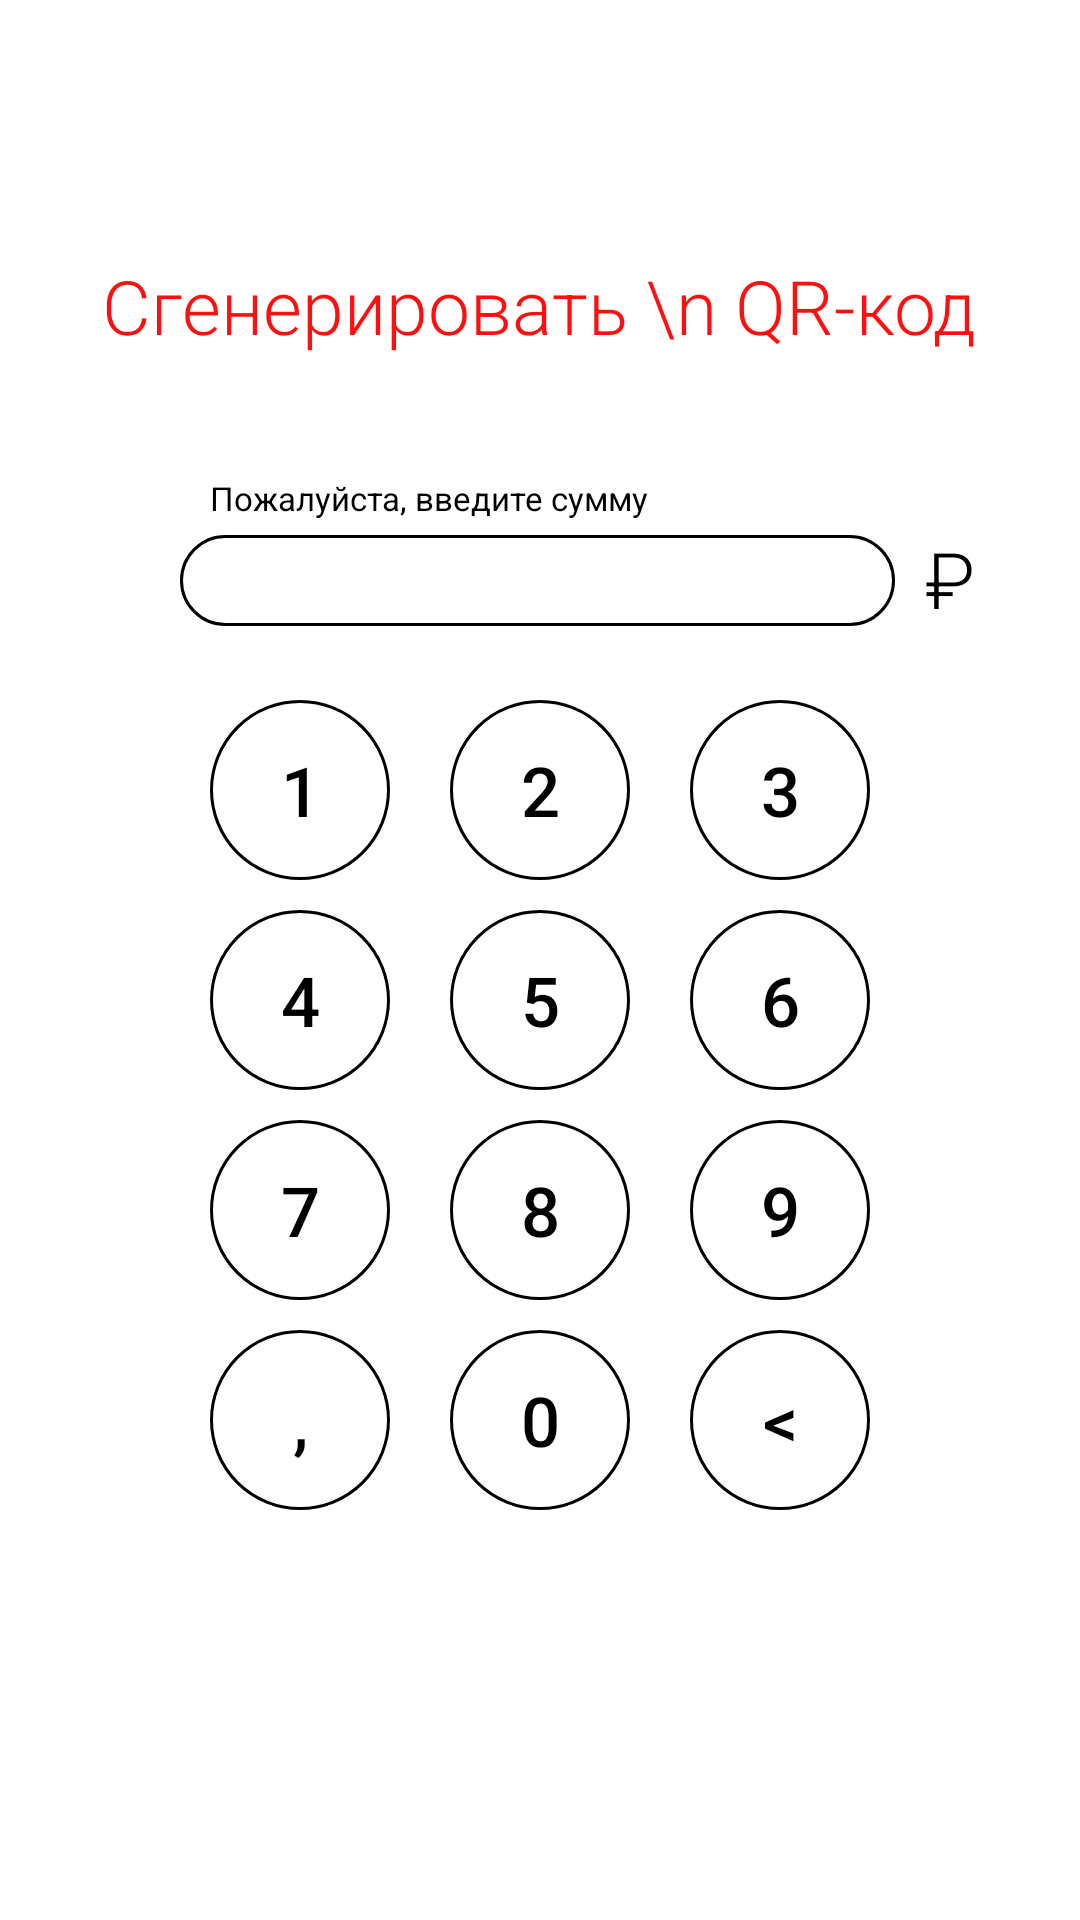

Android layout source for this screen:
<!-- AndroidManifest.xml: application theme AppTheme -->
<!-- res/layout/fragment_generateqr.xml -->
<?xml version="1.0" encoding="utf-8"?>
<LinearLayout xmlns:android="http://schemas.android.com/apk/res/android"
    xmlns:tools="http://schemas.android.com/tools"
    android:layout_width="match_parent"
    android:layout_height="match_parent"
    android:background="@color/white"
    android:orientation="vertical"
    android:paddingTop="85dp">

    <TextView
        android:layout_width="wrap_content"
        android:layout_height="wrap_content"
        android:layout_gravity="center_horizontal"
        android:fontFamily="sans-serif-light"
        android:gravity="center"
        android:text="Сгенерировать \n QR-код"
        android:textColor="@color/red"
        android:textSize="25sp" />

    <TextView
        android:layout_width="wrap_content"
        android:layout_height="wrap_content"
        android:layout_marginStart="70dp"
        android:layout_marginTop="40dp"
        android:layout_marginBottom="5dp"

        android:text="Пожалуйста, введите сумму"
        android:textColor="@color/black"
        android:textSize="11sp" />

    <LinearLayout
        android:layout_width="match_parent"
        android:layout_height="wrap_content"
        android:layout_gravity="center_horizontal"
        android:orientation="horizontal"
        android:paddingStart="60dp"
        android:paddingEnd="35dp">

        <EditText
            android:id="@+id/amount_edittxt"
            android:layout_width="0dp"
            android:layout_height="wrap_content"
            android:layout_gravity="center_horizontal"
            android:layout_weight="1"
            android:background="@drawable/edittxt_style"
            android:importantForAutofill="no"
            android:inputType="numberDecimal|numberSigned"
            android:maxLines="1"
            android:paddingStart="20dp"
            android:paddingTop="3dp"
            android:paddingEnd="10dp"
            android:paddingBottom="3dp"
            android:textColor="@color/black"
            android:textCursorDrawable="@drawable/edit_text_cursor"
            android:maxLength="8"
            android:textSize="18sp" />
        
        <TextView
            android:layout_width="wrap_content"
            android:layout_height="wrap_content"
            android:layout_marginStart="10dp"
            android:fontFamily="sans-serif-light"
            android:gravity="center_vertical"

            android:text="@string/rub_symbol"
            android:textColor="@color/black"
            android:textSize="26sp"
            android:translationY="-3dp" />
    </LinearLayout>

    <TableLayout
        android:layout_width="wrap_content"
        android:layout_height="wrap_content"
        android:layout_gravity="center_horizontal"
        android:layout_marginTop="20dp">

        <TableRow android:layout_marginBottom="10dp">

            <Button
                android:id="@+id/pin1Btn"
                style="@style/pinBtn"
                android:layout_marginEnd="20dp"
                android:text="1"
                android:textColor="@color/black" />

            <Button
                android:id="@+id/pin2Btn"
                style="@style/pinBtn"
                android:layout_marginEnd="20dp"
                android:text="2"

                android:textColor="@color/black" />

            <Button
                android:id="@+id/pin3Btn"
                style="@style/pinBtn"
                android:text="3"
                android:textColor="@color/black" />
        </TableRow>

        <TableRow android:layout_marginBottom="10dp">

            <Button
                android:id="@+id/pin4Btn"
                style="@style/pinBtn"
                android:layout_marginEnd="20dp"
                android:text="4"

                android:textColor="@color/black" />

            <Button
                android:id="@+id/pin5Btn"
                style="@style/pinBtn"
                android:layout_marginEnd="20dp"
                android:text="5"

                android:textColor="@color/black" />

            <Button
                android:id="@+id/pin6Btn"
                style="@style/pinBtn"
                android:text="6"

                android:textColor="@color/black" />
        </TableRow>

        <TableRow android:layout_marginBottom="10dp">

            <Button
                android:id="@+id/pin7Btn"
                style="@style/pinBtn"
                android:layout_marginEnd="20dp"
                android:text="7"

                android:textColor="@color/black" />

            <Button
                android:id="@+id/pin8Btn"
                style="@style/pinBtn"
                android:layout_marginEnd="20dp"
                android:text="8"

                android:textColor="@color/black" />

            <Button
                android:id="@+id/pin9Btn"
                style="@style/pinBtn"
                android:text="9"

                android:textColor="@color/black" />
        </TableRow>

        <TableRow>

            <Button
                android:id="@+id/pin_comma_btn"
                style="@style/pinBtn"
                android:layout_marginEnd="20dp"
                android:text=","

                android:textColor="@color/black" />

            <Button
                android:id="@+id/pin0_btn"
                style="@style/pinBtn"
                android:layout_marginEnd="20dp"
                android:text="0"

                android:textColor="@color/black" />

            <Button
                android:id="@+id/pin_clean_btn"

                style="@style/pinBtn"
                android:text="&lt;"
                android:textColor="@color/black" />
        </TableRow>
    </TableLayout>

    <Button
        android:id="@+id/get_q_r_btn"
        android:layout_width="wrap_content"
        android:layout_height="wrap_content"
        android:layout_gravity="center_horizontal"
        android:layout_marginTop="20dp"
        android:background="@drawable/red_button"
        android:fontFamily="sans-serif-light"
        android:text="@string/title_qr_code"
        android:textAllCaps="false"
        android:textColor="@color/white"
        android:textSize="20sp"
      />
</LinearLayout>
<!-- resources referenced by this layout -->
<resources>
  <color name="black">#000</color>
  <color name="red">#F0FF0000</color>
  <color name="white">#fff</color>
  <!-- drawable edit_text_cursor (drawable) -->
  <?xml version="1.0" encoding="utf-8"?>
  <shape xmlns:android="http://schemas.android.com/apk/res/android"
      android:shape="rectangle" >
      <size
          android:width="1dip" />
      <solid
          android:color="@color/black" />
      <padding
          android:bottom="-3sp"
          android:top="-3sp" />
  </shape>
  <!-- drawable edittxt_style (drawable) -->
  <?xml version="1.0" encoding="utf-8"?>
  <shape xmlns:android="http://schemas.android.com/apk/res/android" android:shape="rectangle">
      <stroke
          android:width="1dp"
          android:color="@color/black" />
      <corners android:radius="200dp"/>
  </shape>
  <string name="rub_symbol" translatable="false">₽</string>
  <string name="title_qr_code" translatable="false">Сформировать QR</string>
  <style name="pinBtn" parent="Widget.AppCompat.Button.Borderless">
          <item name="android:textSize">23sp</item>
          <item name="android:background">@drawable/round_button</item>
          <item name="android:focusable">true</item>
          <item name="android:clickable">true</item>
          <item name="android:layout_width">60dp</item>
          <item name="android:layout_height">60dp</item>
          
      </style>
  <style name="AppTheme" parent="Theme.MaterialComponents.Light.Bridge">
  
          
  
          <item name="colorOnPrimary">@color/white</item>
          
  
          <item name="colorAccent">@color/colorAccent</item>
  
          
          <item name="colorPrimary">@color/cream</item>
          <item name="colorPrimaryDark">@color/cream</item>
          <item name="android:statusBarColor">@color/cream</item>
  
          <item name="materialCalendarStyle">@style/Widget.MaterialComponents.MaterialCalendar</item>
          <item name="materialCalendarFullscreenTheme">
              @style/ThemeOverlay.MaterialComponents.MaterialCalendar.Fullscreen
          </item>
          <item name="materialCalendarTheme">@style/ThemeOverlay.MaterialComponents.MaterialCalendar
          </item>
          
  
          
  
  
          
  
  
      </style>
  <!-- drawable round_button (drawable) -->
  <?xml version="1.0" encoding="utf-8"?>
  <shape xmlns:android="http://schemas.android.com/apk/res/android"
      android:shape="oval">
      <stroke
          android:color="@color/black"
          android:width="1dp"/>
      <solid android:color="@color/white"/>
  </shape>
  <color name="colorAccent">#f45f67</color>
  <color name="cream">#f3f4f6</color>
</resources>
